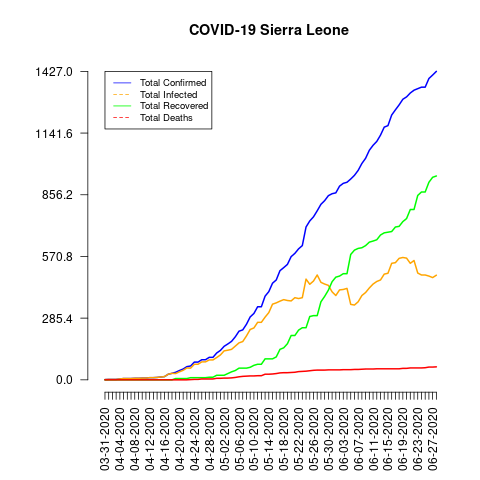

The data file committed next to this chart (first rows):
date, total_confirmed, total_deaths, total_recovered, total_infected, mortality_rate, recovery_rate, daily_growth_rate
03-31-2020, 1, 0, 0, 1, 0.0, 0.0, 1
04-01-2020, 2, 0, 0, 2, 0.0, 0.0, 2.0
04-02-2020, 2, 0, 0, 2, 0.0, 0.0, 1.0
04-03-2020, 2, 0, 0, 2, 0.0, 0.0, 1.0
04-04-2020, 4, 0, 0, 4, 0.0, 0.0, 2.0
04-05-2020, 6, 0, 0, 6, 0.0, 0.0, 1.5
04-06-2020, 6, 0, 0, 6, 0.0, 0.0, 1.0
04-07-2020, 6, 0, 0, 6, 0.0, 0.0, 1.0
04-08-2020, 7, 0, 0, 7, 0.0, 0.0, 1.167
04-09-2020, 7, 0, 0, 7, 0.0, 0.0, 1.0
04-10-2020, 8, 0, 0, 8, 0.0, 0.0, 1.143
04-11-2020, 8, 0, 0, 8, 0.0, 0.0, 1.0
04-12-2020, 10, 0, 0, 10, 0.0, 0.0, 1.25
04-13-2020, 10, 0, 0, 10, 0.0, 0.0, 1.0
04-14-2020, 11, 0, 0, 11, 0.0, 0.0, 1.1
04-15-2020, 13, 0, 0, 13, 0.0, 0.0, 1.182
04-16-2020, 15, 0, 0, 15, 0.0, 0.0, 1.154
04-17-2020, 26, 0, 0, 26, 0.0, 0.0, 1.733
04-18-2020, 30, 0, 0, 30, 0.0, 0.0, 1.154
04-19-2020, 35, 0, 6, 29, 0.0, 17.14, 1.167
04-20-2020, 43, 0, 6, 37, 0.0, 13.95, 1.229
04-21-2020, 50, 0, 6, 44, 0.0, 12.0, 1.163
04-22-2020, 61, 0, 6, 55, 0.0, 9.84, 1.22
04-23-2020, 64, 1, 10, 54, 1.56, 15.63, 1.049
04-24-2020, 82, 2, 10, 72, 2.44, 12.2, 1.281
04-25-2020, 82, 2, 10, 72, 2.44, 12.2, 1.0
04-26-2020, 93, 4, 10, 83, 4.3, 10.75, 1.134
04-27-2020, 93, 4, 10, 83, 4.3, 10.75, 1.0
04-28-2020, 104, 4, 12, 92, 3.85, 11.54, 1.118
04-29-2020, 104, 4, 12, 92, 3.85, 11.54, 1.0
04-30-2020, 124, 7, 21, 103, 5.65, 16.94, 1.192
05-01-2020, 136, 7, 21, 115, 5.15, 15.44, 1.097
05-02-2020, 155, 8, 21, 134, 5.16, 13.55, 1.14
05-03-2020, 166, 8, 29, 137, 4.82, 17.47, 1.071
05-04-2020, 178, 9, 37, 141, 5.06, 20.79, 1.072
05-05-2020, 199, 11, 43, 156, 5.53, 21.61, 1.118
05-06-2020, 225, 14, 54, 171, 6.22, 24.0, 1.131
05-07-2020, 231, 16, 54, 177, 6.93, 23.38, 1.027
05-08-2020, 257, 17, 54, 203, 6.61, 21.01, 1.113
05-09-2020, 291, 18, 58, 233, 6.19, 19.93, 1.132
05-10-2020, 307, 18, 67, 240, 5.86, 21.82, 1.055
05-11-2020, 338, 19, 72, 266, 5.62, 21.3, 1.101
05-12-2020, 338, 19, 72, 266, 5.62, 21.3, 1.0
05-13-2020, 387, 26, 97, 290, 6.72, 25.06, 1.145
05-14-2020, 408, 26, 97, 311, 6.37, 23.77, 1.054
05-15-2020, 447, 27, 97, 350, 6.04, 21.7, 1.096
05-16-2020, 462, 29, 106, 356, 6.28, 22.94, 1.034
05-17-2020, 505, 32, 141, 364, 6.34, 27.92, 1.093
05-18-2020, 519, 33, 148, 371, 6.36, 28.52, 1.028
05-19-2020, 534, 33, 167, 367, 6.18, 31.27, 1.029
05-20-2020, 570, 34, 205, 365, 5.96, 35.96, 1.067
05-21-2020, 585, 35, 205, 380, 5.98, 35.04, 1.026
05-22-2020, 606, 38, 230, 376, 6.27, 37.95, 1.036
05-23-2020, 621, 39, 241, 380, 6.28, 38.81, 1.025
05-24-2020, 707, 40, 241, 466, 5.66, 34.09, 1.138
05-25-2020, 735, 42, 293, 442, 5.71, 39.86, 1.04
05-26-2020, 754, 44, 297, 457, 5.84, 39.39, 1.026
05-27-2020, 782, 45, 297, 485, 5.75, 37.98, 1.037
05-28-2020, 812, 45, 361, 451, 5.54, 44.46, 1.038
05-29-2020, 829, 45, 386, 443, 5.43, 46.56, 1.021
... 30 more rows
